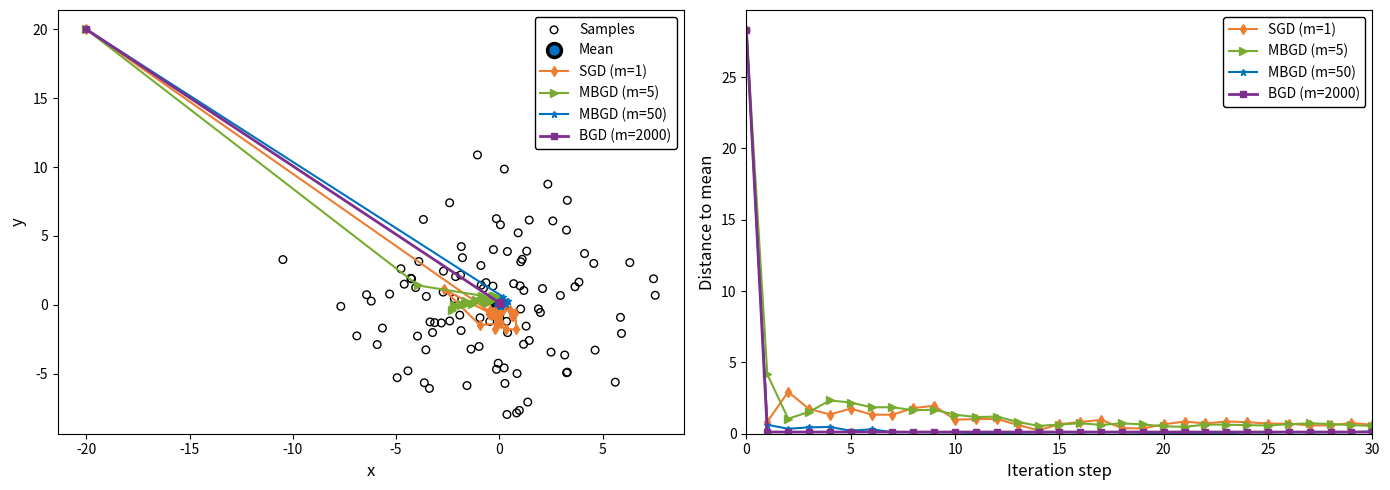

Source code (Python):
import numpy as np
import matplotlib.pyplot as plt

class GradientDescent:
    def __init__(self, initial_w, sample_size):
        self.w = np.array(initial_w, dtype=float)
        self.sample_size = sample_size  # 这里的 sample_size 代表 batch size (m)
        self.w_history = [self.w.copy()]

    def gradient_step(self, x_samples, total_samples, theta, mean_point, max_iters=1000):
        # ================== 1. BGD (m = total_samples) ==================
        if self.sample_size == total_samples:
            # BGD 每次迭代都用所有样本的均值
            x_sample_mean = np.mean(x_samples, axis=0)
            iterations = 1
            while iterations <= max_iters:
                alpha_k = 1.0 / iterations
                self.w = self.w - alpha_k * (self.w - x_sample_mean)
                self.w_history.append(self.w.copy())
                
                if np.linalg.norm(self.w - mean_point) < theta:
                    break
                iterations += 1

        # ================== 2. MBGD (1 < m < total_samples) ==================
        elif 1 < self.sample_size < total_samples:
            iterations = 1
            while iterations <= max_iters:
                alpha_k = 1.0 / iterations
                # 二维数组抽样方式：先抽索引
                indices = np.random.choice(len(x_samples), size=self.sample_size, replace=False)
                x_sample_arr = x_samples[indices]
                # 按列求均值，保持二维 [x, y]
                x_sample_mean = np.mean(x_sample_arr, axis=0) 
                
                self.w = self.w - alpha_k * (self.w - x_sample_mean)
                self.w_history.append(self.w.copy())
                
                if np.linalg.norm(self.w - mean_point) < theta:
                    break
                iterations += 1

        # ================== 3. SGD (m = 1) ==================
        else:
            iterations = 1 # 初始化必须在循环外面
            while iterations <= max_iters:
                alpha_k = 1.0 / iterations
                # 随机抽取 1 个样本
                idx = np.random.randint(len(x_samples))
                x = x_samples[idx]
                
                self.w = self.w - alpha_k * (self.w - x)
                self.w_history.append(self.w.copy())
                
                if np.linalg.norm(self.w - mean_point) < theta:
                    break
                iterations += 1

# ==========================================
# 主函数与绘图部分 
# ==========================================
if __name__ == "__main__":
    # --- 1. 参数初始化 ---
    np.random.seed(42)  
    mean_point = np.array([0.0, 0.0])  
    sigma = 4.0                        
    total_samples = 2000               # 总样本数
    theta = 1e-4                       
    max_plot_iters = 30                
    
    initial_w = np.array([-20.0, 20.0]) 

    # 生成样本
    x_samples = np.random.normal(loc=mean_point, scale=sigma, size=(total_samples, 2))

    # --- 2. 运行四种算法 ---
    # ① SGD (m=1)
    sgd_solver = GradientDescent(initial_w, sample_size=1)
    sgd_solver.gradient_step(x_samples, total_samples, theta, mean_point)
    sgd_history = np.array(sgd_solver.w_history)[:max_plot_iters+1]

    # ② MBGD (m=5)
    mbgd5_solver = GradientDescent(initial_w, sample_size=5)
    mbgd5_solver.gradient_step(x_samples, total_samples, theta, mean_point)
    mbgd5_history = np.array(mbgd5_solver.w_history)[:max_plot_iters+1]

    # ③ MBGD (m=50)
    mbgd50_solver = GradientDescent(initial_w, sample_size=50)
    mbgd50_solver.gradient_step(x_samples, total_samples, theta, mean_point)
    mbgd50_history = np.array(mbgd50_solver.w_history)[:max_plot_iters+1]

    # ④ BGD (m=2000, 即全部样本)
    bgd_solver = GradientDescent(initial_w, sample_size=total_samples)
    bgd_solver.gradient_step(x_samples, total_samples, theta, mean_point)
    bgd_history = np.array(bgd_solver.w_history)[:max_plot_iters+1]

    # --- 3. 计算距离 ---
    def calc_distances(history, true_mean):
        return [np.linalg.norm(w - true_mean) for w in history]

    dist_sgd = calc_distances(sgd_history, mean_point)
    dist_mbgd5 = calc_distances(mbgd5_history, mean_point)
    dist_mbgd50 = calc_distances(mbgd50_history, mean_point)
    dist_bgd = calc_distances(bgd_history, mean_point)

    # --- 4. 开始绘图 ---
    fig, (ax1, ax2) = plt.subplots(1, 2, figsize=(14, 5))

    # ================= 子图 1: 2D 轨迹平面图 =================
    ax1.scatter(x_samples[:100, 0], x_samples[:100, 1], facecolors='none', edgecolors='k', s=30, label='Samples')
    ax1.plot(mean_point[0], mean_point[1], 'ko', markerfacecolor='#0072BD', markersize=10, markeredgewidth=2.5, label='Mean')
    
    # 增加紫色方形代表 BGD
    ax1.plot(sgd_history[:, 0], sgd_history[:, 1], '-d', color='#ED7D31', label='SGD (m=1)', linewidth=1.5, markersize=5)
    ax1.plot(mbgd5_history[:, 0], mbgd5_history[:, 1], '->', color='#77AC30', label='MBGD (m=5)', linewidth=1.5, markersize=6)
    ax1.plot(mbgd50_history[:, 0], mbgd50_history[:, 1], '-*', color='#0072BD', label='MBGD (m=50)', linewidth=1.5, markersize=5)
    ax1.plot(bgd_history[:, 0], bgd_history[:, 1], '-s', color='#7E2F8E', label=f'BGD (m={total_samples})', linewidth=2, markersize=5)

    ax1.set_xlabel('x', fontsize=12)
    ax1.set_ylabel('y', fontsize=12)
    ax1.legend(loc='upper right', framealpha=1, edgecolor='k')

    # ================= 子图 2: 距离衰减曲线 =================
    iters_sgd = range(len(dist_sgd))
    iters_mbgd5 = range(len(dist_mbgd5))
    iters_mbgd50 = range(len(dist_mbgd50))
    iters_bgd = range(len(dist_bgd))

    ax2.plot(iters_sgd, dist_sgd, '-d', color='#ED7D31', label='SGD (m=1)', linewidth=1.5, markersize=5)
    ax2.plot(iters_mbgd5, dist_mbgd5, '->', color='#77AC30', label='MBGD (m=5)', linewidth=1.5, markersize=6)
    ax2.plot(iters_mbgd50, dist_mbgd50, '-*', color='#0072BD', label='MBGD (m=50)', linewidth=1.5, markersize=5)
    ax2.plot(iters_bgd, dist_bgd, '-s', color='#7E2F8E', label=f'BGD (m={total_samples})', linewidth=2, markersize=5)

    ax2.set_xlabel('Iteration step', fontsize=12)
    ax2.set_ylabel('Distance to mean', fontsize=12)
    ax2.set_xlim([0, 30])
    ax2.set_ylim(bottom=0)
    ax2.legend(loc='upper right', framealpha=1, edgecolor='k')

    plt.tight_layout()
    plt.show()
